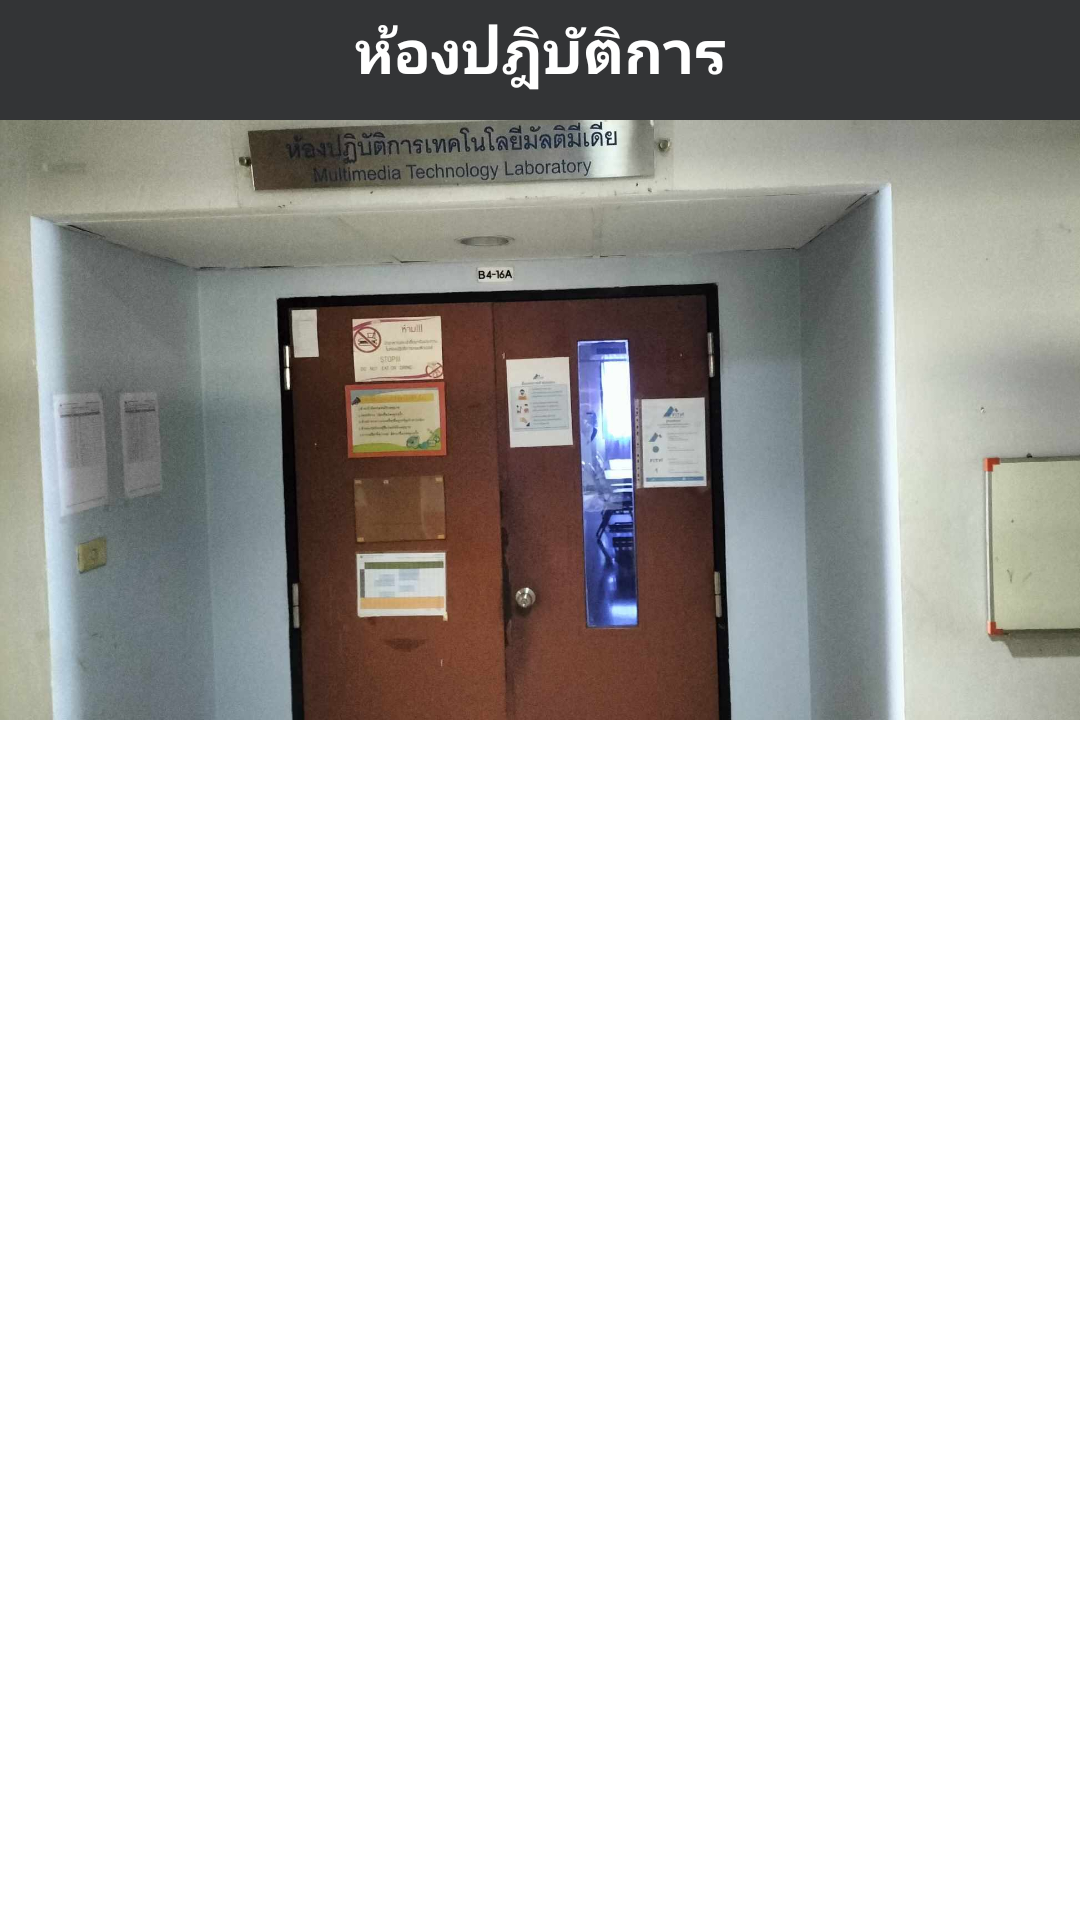

Android layout source for this screen:
<!-- AndroidManifest.xml: application theme Theme.ITKMUTNBAPP -->
<!-- res/layout/fragment_lab.xml -->
<?xml version="1.0" encoding="utf-8"?>
<FrameLayout xmlns:android="http://schemas.android.com/apk/res/android"
    xmlns:tools="http://schemas.android.com/tools"
    android:layout_width="match_parent"
    android:layout_height="match_parent"
    tools:context=".LabFragment">

    <View
        android:id="@+id/bottom"
        android:layout_width="wrap_content"
        android:layout_height="40dp"
        android:alpha="1.0"
        android:background="#333436" />

    <TextView
        android:layout_width="match_parent"
        android:layout_height="38dp"
        android:text="ห้องปฎิบัติการ"
        android:layout_marginTop="3dp"
        android:textAlignment="center"
        android:textColor="#FFFFFF"
        android:textSize="20sp"
        android:textStyle="bold">

    </TextView>

    <HorizontalScrollView
        android:layout_width="match_parent"
        android:layout_height="200dp"
        android:layout_marginTop="40dp"
        android:scrollbars="none">

        <LinearLayout
            android:layout_width="match_parent"
            android:layout_height="200dp"
            android:orientation="horizontal">

            <ImageView
                android:layout_width="370dp"
                android:layout_height="200dp"
                android:scaleType="centerCrop"
                android:src="@drawable/lab_2" />

            <ImageView
                android:layout_width="370dp"
                android:layout_height="200dp"
                android:layout_marginLeft="5dp"
                android:scaleType="centerCrop"
                android:src="@drawable/lab_3" />

            <ImageView
                android:layout_width="370dp"
                android:layout_height="200dp"
                android:layout_marginLeft="5dp"
                android:scaleType="centerCrop"
                android:src="@drawable/lab_1" />



            
        </LinearLayout>
    </HorizontalScrollView>


    <TextView
        android:id="@+id/textLab"
        android:layout_width="match_parent"
        android:layout_height="wrap_content"
        android:layout_marginLeft="20dp"
        android:layout_marginRight="20dp"
        android:layout_marginTop="280dp"
        android:textSize="15sp"
        android:text="IT3K"
        android:textColor="#FFFF"/>


</FrameLayout>
<!-- resources referenced by this layout -->
<resources>
  <!-- drawable lab_1: jpg bitmap (drawable, 329349 bytes) -->
  <!-- drawable lab_2: jpg bitmap (drawable, 116305 bytes) -->
  <!-- drawable lab_3: jpg bitmap (drawable, 141594 bytes) -->
  <style name="Theme.ITKMUTNBAPP" parent="Base.Theme.ITKMUTNBAPP">
          <item name="colorPrimary">@color/head</item>
          <item name="colorPrimaryVariant">@color/head</item>
          <item name="colorOnPrimary">@color/white</item>
          <item name="fontFamily">@font/kanit_regular</item>
      </style>
  <style name="Base.Theme.ITKMUTNBAPP" parent="Theme.MaterialComponents.DayNight.NoActionBar">
          
          <item name="colorPrimary">@color/head</item>
          <item name="colorPrimaryVariant">@color/head</item>
          <item name="colorOnPrimary">@color/white</item>
          
          <item name="colorSecondary">@color/teal_200</item>
          <item name="colorSecondaryVariant">@color/teal_200</item>
          <item name="colorOnSecondary">@color/white</item>
          
          <item name="android:statusBarColor">?attr/colorPrimaryVariant</item>
          <item name="fontFamily">@font/kanit_regular</item>
      </style>
  <color name="head">#152B4E</color>
  <color name="white">#FFFFFFFF</color>
  <color name="teal_200">#FF03DAC5</color>
</resources>
